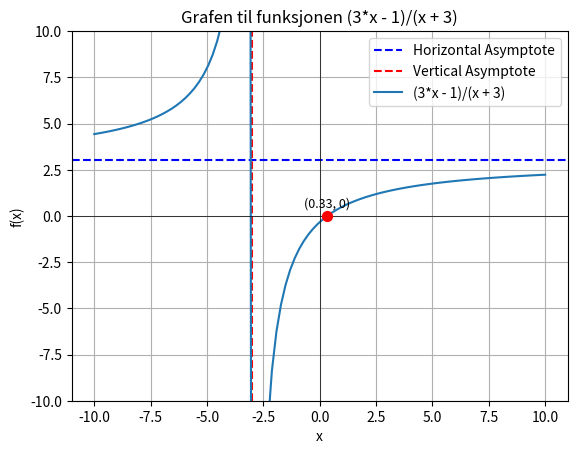

This chart was generated by the following Python code:
import numpy as np
import matplotlib.pyplot as plt
from sympy import symbols, solve
x = symbols('x')
# skriv inn funksjonen her og to linjer ned også. Om du har nevner skriv i denominator
funksjon = (3*x - 1)/(x + 3) # (2*x**2+2*x+5)/(x-1)  x**3 - 6*x**2 + 11*x - 6  skriv inn funksjonen din her og ned i linje 10
def f(x):
    return (3*x - 1)/(x + 3) # (2*x**2+2*x+5)/(x-1)  x**3 - 6*x**2 + 11*x - 6
denominator = x +3  # Extract the denominator from the function
x_verdier = np.linspace(-10, 10, 100) # Genererer x-verdier
y_verdier = f(x_verdier)
print()
try: # Bruker sympy til å finne nullpunktene. Ikke alle har nullpunkter så her sjekker vi med try except
    losning = solve(funksjon, x)   # løser funksjon(x)=0
    losning = [float(n) for n in losning] # liste med alle verdier som gir 0
    if not losning:
        raise ValueError("Sjekk meldingen litt lenger ned...")
except Exception as e:
    print(f"Likningen har ingen nullpunkter: {e}")
    losning = []
print(losning)
print(type(losning),type(x),type(funksjon))
print() # Plotter grafen under her
for n in losning: # Markerer nullpunktene
    plt.scatter(n, 0, color='red', s=50, zorder=5)
    plt.text(n, 0.5, f'({n:.2f}, 0)', fontsize=9, ha='center')

# Horisonal asymptote
ha = funksjon.limit(x, np.inf)  # Finding the horizontal asymptote as x approaches infinity
plt.axhline(y=ha, color='blue', linestyle='--', label='Horizontal Asymptote')  # Plotting the horizontal asymptote
print("Horizontal Asymptote:", ha)

# Vertikal asymptote
try: # Finding vertical asymptotes by solving the denominator of the function equal to zero
    vertical_asymptotes = solve(denominator, x)  # Solve denominator = 0
    vertical_asymptotes = [float(v) for v in vertical_asymptotes]
    print("Vertical Asymptotes:", vertical_asymptotes)
except Exception as e:
    print(f"Error finding vertical asymptotes: {e}")
    vertical_asymptotes = []
for va in vertical_asymptotes:
    plt.axvline(x=va, color='red', linestyle='--', label='Vertical Asymptote')

funkLabel = str(funksjon) # kun for å vise funksjonen på label
plt.plot(x_verdier, y_verdier, label=funkLabel)
plt.ylim(-10, 10)
plt.title('Grafen til funksjonen (3*x - 1)/(x + 3)')
plt.xlabel('x')
plt.ylabel('f(x)')
plt.axhline(0, color='black',linewidth=0.5)
plt.axvline(0, color='black',linewidth=0.5)
plt.grid(True)
plt.legend() # plt.legend() is necessary to display the function label on the plot for better understanding of the graph being displayed.
plt.show()
